pico-8 play session: hold → + tap 🅾, after a click and taps of 🅾, ❎, 🅾+❎, 🅾 in the second before t = 0

[t = 1 s] hold → ~1s, tap 🅾 ~2×
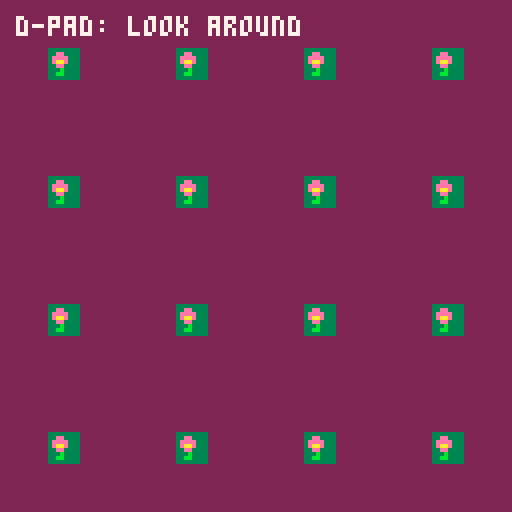

pico-8 cartridge
version 43
__lua__
x=64 y=64
function _update()
 if btnp(0) then x-=32 end
 if btnp(1) then x+=32 end
 if btnp(2) then y-=32 end
 if btnp(3) then y+=32 end
do
 local _gate_x,_gate_y=x,y
 local _gate_a=_gate_x>=96 and _gate_x<96+16
  and _gate_y>=48 and _gate_y<48+32
 local _gate_b=_gate_x>=160 and _gate_x<160+16
  and _gate_y>=48 and _gate_y<48+32
 if not _gate_a and not _gate_b then
  gate_busy=false
 elseif not gate_busy then
  gate_busy=true
  if _gate_a then
   x,y=160,48
  else
   x,y=96,48
  end
 end
end
end
function _draw()
 cls(1)
 camera(flr(mid(0,(x),2*128-1)/128)*128,flr(mid(0,(y),2*128-1)/128)*128)
 rectfill(0,0,255,255,3)
 rectfill(128,0,255,127,2)
 rectfill(0,128,127,255,12)
 rectfill(128,128,255,255,4)
 for j=0,7 do
  for i=0,7 do
   spr(17,i*32+12,j*32+12)
  end
 end
 print("garden",8,24,7)
 print("pond",8,152,1)
 camera()
 print("d-pad: look around",4,4,7)
end
__gfx__
00000000333333330000000000000000000000000000000000000000000000000000000000000000000000000000000000000000000000000000000000000000
00000000333333330000000000000000000000000000000000000000000000000000000000000000000000000000000000000000000000000000000000000000
00000000333333330000000000000000000000000000000000000000000000000000000000000000000000000000000000000000000000000000000000000000
00000000333333330000000000000000000000000000000000000000000000000000000000000000000000000000000000000000000000000000000000000000
00000000333b33330000000000000000000000000000000000000000000000000000000000000000000000000000000000000000000000000000000000000000
0000000033bb33330000000000000000000000000000000000000000000000000000000000000000000000000000000000000000000000000000000000000000
000000003b3b33330000000000000000000000000000000000000000000000000000000000000000000000000000000000000000000000000000000000000000
00000000333333330000000000000000000000000000000000000000000000000000000000000000000000000000000000000000000000000000000000000000
00000000333333330000000000000000000000000000000000000000000000000000000000000000000000000000000000000000000000000000000000000000
0000000033ee33330000000000000000000000000000000000000000000000000000000000000000000000000000000000000000000000000000000000000000
000000003eeee3330000000000000000000000000000000000000000000000000000000000000000000000000000000000000000000000000000000000000000
000000003eaae3330000000000000000000000000000000000000000000000000000000000000000000000000000000000000000000000000000000000000000
0000000033ee33330000000000000000000000000000000000000000000000000000000000000000000000000000000000000000000000000000000000000000
00000000333b33330000000000000000000000000000000000000000000000000000000000000000000000000000000000000000000000000000000000000000
0000000033bb33330000000000000000000000000000000000000000000000000000000000000000000000000000000000000000000000000000000000000000
00000000333333330000000000000000000000000000000000000000000000000000000000000000000000000000000000000000000000000000000000000000
__gff__
0000000000000000000000000000000000810000000000000000000000000000000000000000000000000000000000000000000000000000000000000000000000000000000000000000000000000000000000000000000000000000000000000000000000000000000000000000000000000000000000000000000000000000
0000000000000000000000000000000000000000000000000000000000000000000000000000000000000000000000000000000000000000000000000000000000000000000000000000000000000000000000000000000000000000000000000000000000000000000000000000000000000000000000000000000000000040
__map__
0000000000000000000000000000000000000000000000000000000000000000000000000000000000000000000000000000000000000000000000000000000000000000000000000000000000000000000000000000000000000000000000000000000000000000000000000000000000000000000000000000000000000000
0000000000000000000000000000000000000000000000000000000000000000000000000000000000000000000000000000000000000000000000000000000000000000000000000000000000000000000000000000000000000000000000000000000000000000000000000000000000000000000000000000000000000000
0000000000000000000000000000000000000000000000000000000000000000000000000000000000000000000000000000000000000000000000000000000000000000000000000000000000000000000000000000000000000000000000000000000000000000000000000000000000000000000000000000000000000000
0000010101010101010101010101000000000000000000000000000000000000000000000000000000000000000000000000000000000000000000000000000000000000000000000000000000000000000000000000000000000000000000000000000000000000000000000000000000000000000000000000000000000000
0000010101010101010101010101000000000000000000000000000000000000000000000000000000000000000000000000000000000000000000000000000000000000000000000000000000000000000000000000000000000000000000000000000000000000000000000000000000000000000000000000000000000000
0000010111010111010111010101000000000000000000000000000000000000000000000000000000000000000000000000000000000000000000000000000000000000000000000000000000000000000000000000000000000000000000000000000000000000000000000000000000000000000000000000000000000000
0000010101010101010101010101000000000000000000000000000000000000000000000000000000000000000000000000000000000000000000000000000000000000000000000000000000000000000000000000000000000000000000000000000000000000000000000000000000000000000000000000000000000000
0000010101010101010101010101000000000000000000000000000000000000000000000000000000000000000000000000000000000000000000000000000000000000000000000000000000000000000000000000000000000000000000000000000000000000000000000000000000000000000000000000000000000000
0000010101110101011101010101000000000000000000000000000000000000000000000000000000000000000000000000000000000000000000000000000000000000000000000000000000000000000000000000000000000000000000000000000000000000000000000000000000000000000000000000000000000000
0000010101010101010101010101000000000000000000000000000000000000000000000000000000000000000000000000000000000000000000000000000000000000000000000000000000000000000000000000000000000000000000000000000000000000000000000000000000000000000000000000000000000000
0000010000000000010101010101000000000000000000000000000000000000000000000000000000000000000000000000000000000000000000000000000000000000000000000000000000000000000000000000000000000000000000000000000000000000000000000000000000000000000000000000000000000000
0000010000000001010101010101000000000000000000000000000000000000000000000000000000000000000000000000000000000000000000000000000000000000000000000000000000000000000000000000000000000000000000000000000000000000000000000000000000000000000000000000000000000000
0000010101010101010101010101000000000000000000000000000000000000000000000000000000000000000000000000000000000000000000000000000000000000000000000000000000000000000000000000000000000000000000000000000000000000000000000000000000000000000000000000000000000000
